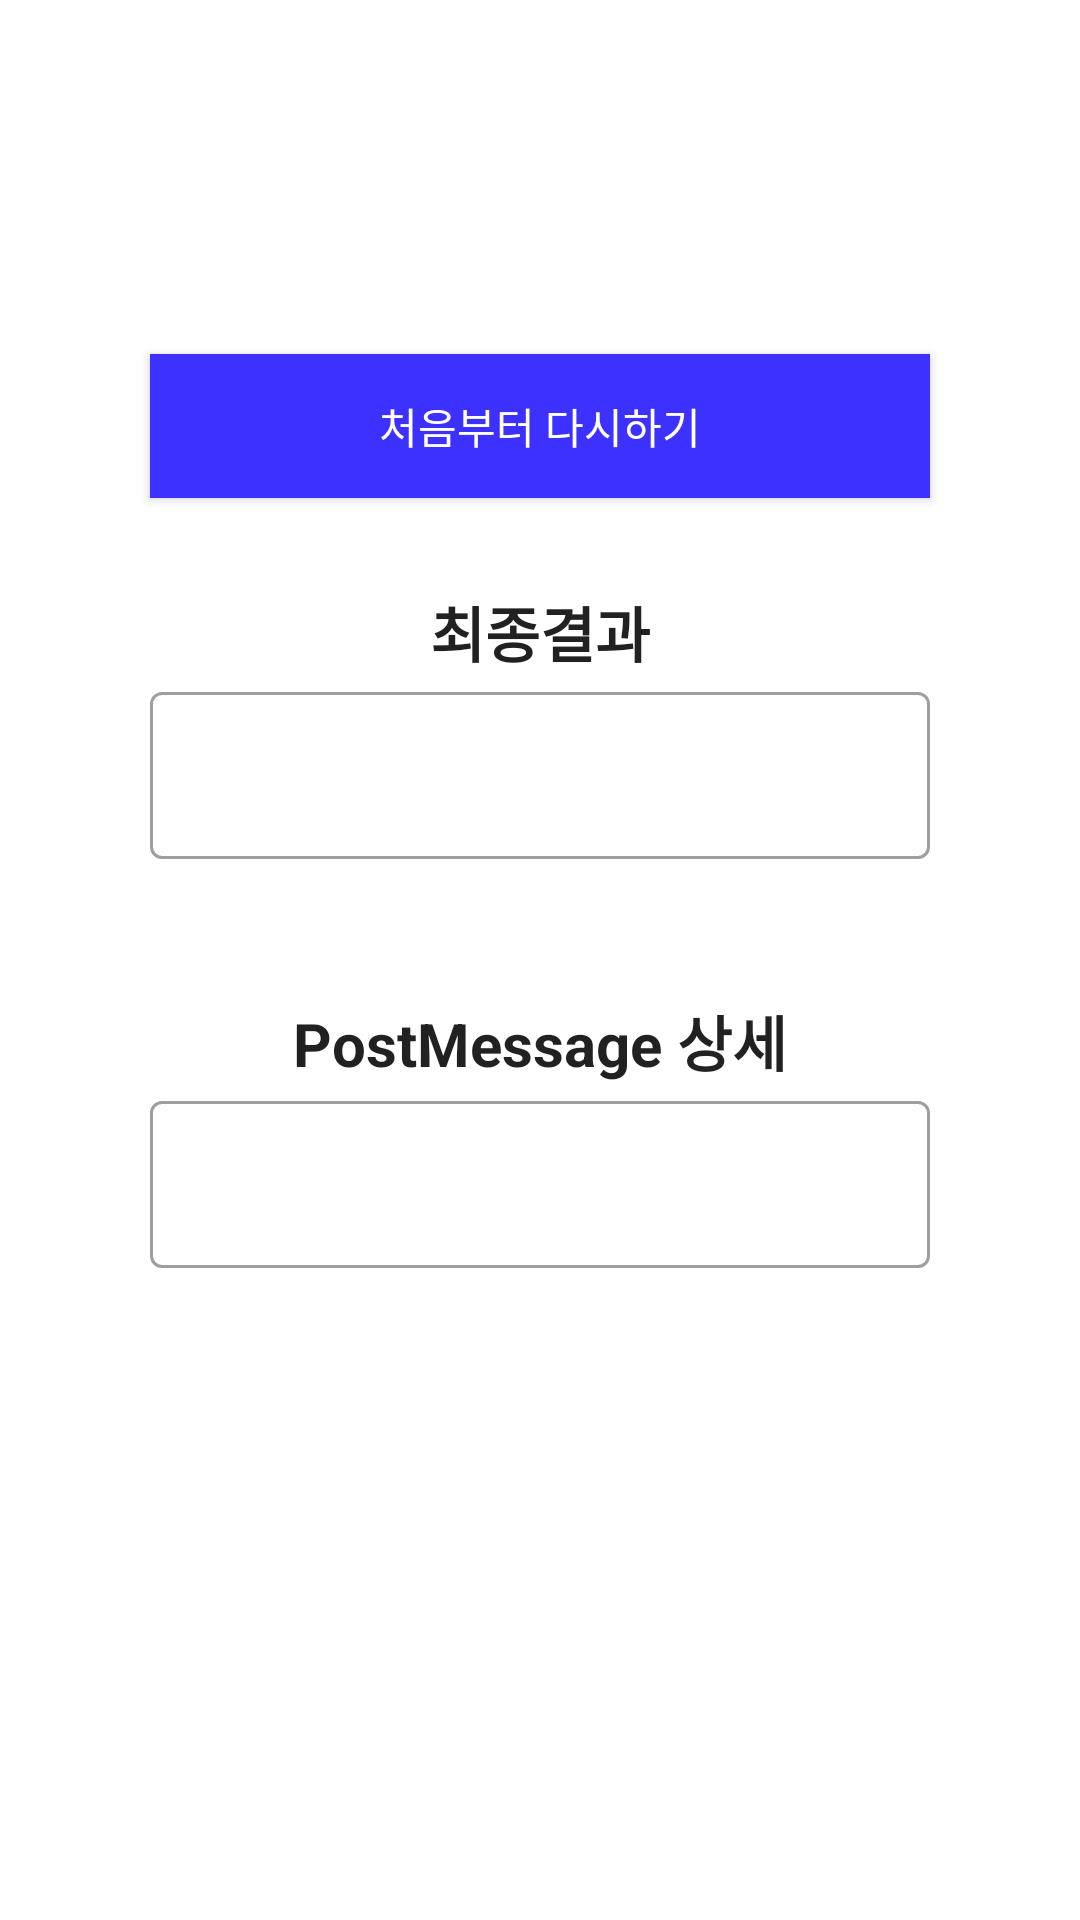

Reconstruct the res/layout file that produces this screen, plus the resources it refers to.
<!-- AndroidManifest.xml: application theme Theme.WasmOcrSampleAndroidKotlin -->
<!-- res/layout/activity_report.xml -->
<?xml version="1.0" encoding="utf-8"?>
<androidx.constraintlayout.widget.ConstraintLayout xmlns:android="http://schemas.android.com/apk/res/android"
    xmlns:app="http://schemas.android.com/apk/res-auto"
    xmlns:tools="http://schemas.android.com/tools"
    android:layout_width="match_parent"
    android:layout_height="match_parent"
    tools:viewBindingIgnore="true"
    tools:context=".ReportActivity">

    <ScrollView
        android:id="@+id/bio_scroll"
        android:layout_width="match_parent"
        android:layout_height="match_parent">

        <LinearLayout
            android:layout_width="match_parent"
            android:layout_height="wrap_content"
            android:orientation="vertical" >

            <TextView
                android:layout_width="match_parent"
                android:layout_height="50dp" />


            <TextView
                android:id="@+id/status"
                android:layout_width="wrap_content"
                android:layout_height="wrap_content"
                android:layout_marginTop="16dp"
                android:layout_gravity="center"
                android:textSize="20sp"
                android:textColor="?android:textColorPrimary"
                android:textStyle="bold"
                />

            <androidx.appcompat.widget.AppCompatButton
                android:id="@+id/btn_retry"
                android:layout_width="match_parent"
                android:layout_height="wrap_content"
                android:layout_marginLeft="50dp"
                android:layout_marginTop="25dp"
                android:layout_marginRight="50dp"
                android:background="@color/blue"
                android:text="처음부터 다시하기"
                android:textColor="@color/white"
                />

            <TextView
                android:layout_width="wrap_content"
                android:layout_height="wrap_content"
                android:textSize="20sp"
                android:textColor="?android:textColorPrimary"
                android:layout_marginTop="30dp"
                android:layout_gravity="center"
                android:textStyle="bold"
                android:text="최종결과"/>

            <com.google.android.material.textfield.TextInputLayout
                style="@style/Widget.MaterialComponents.TextInputLayout.OutlinedBox"
                android:layout_width="match_parent"
                android:layout_height="wrap_content"
                android:layout_marginLeft="50dp"
                android:layout_marginRight="50dp">

                <com.google.android.material.textfield.TextInputEditText
                    android:id="@+id/result"
                    android:layout_width="match_parent"
                    android:layout_height="wrap_content"
                    android:editable="false"
                    android:text="" />
            </com.google.android.material.textfield.TextInputLayout>


            <TextView
                android:layout_width="match_parent"
                android:layout_height="16dp" />

            <LinearLayout
                android:layout_width="match_parent"
                android:layout_height="wrap_content"
                android:orientation="vertical"
                android:layout_marginLeft="50dp"
                android:layout_marginRight="50dp"
                >

                <TextView
                    android:id="@+id/textMaskImage"
                    android:layout_width="wrap_content"
                    android:layout_height="wrap_content"
                    android:layout_gravity="center"
                    android:textSize="12sp"
                    android:textColor="?android:textColorPrimary"
                    android:visibility="gone"
                    />
                <ImageView
                    android:id="@+id/maskedImageView"
                    android:layout_width="wrap_content"
                    android:layout_height="wrap_content"
                    android:layout_gravity="center"
                    android:maxHeight="200dp"
                    android:layout_marginTop="8dp"
                    android:visibility="gone"
                    />
                <TextView
                    android:id="@+id/textEncryptedMaskImage"
                    android:layout_width="wrap_content"
                    android:layout_height="wrap_content"
                    android:layout_gravity="center"
                    android:textSize="12sp"
                    android:textColor="?android:textColorPrimary"
                    android:visibility="gone"
                    />
                <TextView
                    android:id="@+id/textOriginalImage"
                    android:layout_width="wrap_content"
                    android:layout_height="wrap_content"
                    android:layout_marginTop="16dp"
                    android:layout_gravity="center"
                    android:textSize="12sp"
                    android:textColor="?android:textColorPrimary"
                    android:visibility="gone"
                    />
                <ImageView
                    android:id="@+id/originalImageView"
                    android:layout_width="wrap_content"
                    android:layout_height="wrap_content"
                    android:layout_gravity="center"
                    android:maxHeight="200dp"
                    android:layout_marginTop="8dp"
                    android:visibility="gone"
                    />
                <TextView
                    android:id="@+id/textEncryptedOriginal"
                    android:layout_width="wrap_content"
                    android:layout_height="wrap_content"
                    android:layout_marginTop="16dp"
                    android:layout_gravity="center"
                    android:textSize="12sp"
                    android:textColor="?android:textColorPrimary"
                    android:visibility="gone"
                    />
            </LinearLayout>

            <TextView
                android:layout_width="wrap_content"
                android:layout_height="wrap_content"
                android:textColor="?android:textColorPrimary"
                android:textSize="20sp"
                android:layout_marginTop="30dp"
                android:layout_gravity="center"
                android:textStyle="bold"
                android:text="PostMessage 상세"/>

            <com.google.android.material.textfield.TextInputLayout
                style="@style/Widget.MaterialComponents.TextInputLayout.OutlinedBox"
                android:layout_width="match_parent"
                android:layout_height="wrap_content"
                android:layout_marginLeft="50dp"
                android:layout_marginRight="50dp">

                <com.google.android.material.textfield.TextInputEditText
                    android:id="@+id/detail"
                    android:layout_width="match_parent"
                    android:layout_height="wrap_content"
                    android:editable="false"
                    android:text="" />
            </com.google.android.material.textfield.TextInputLayout>

            <TextView
                android:layout_width="wrap_content"
                android:layout_height="50dp" />


        </LinearLayout>
    </ScrollView>
</androidx.constraintlayout.widget.ConstraintLayout>
<!-- resources referenced by this layout -->
<resources>
  <color name="blue">#3C31FF</color>
  <color name="white">#FFFFFFFF</color>
  <style name="Theme.WasmOcrSampleAndroidKotlin" parent="Theme.MaterialComponents.DayNight.DarkActionBar">
          
          <item name="colorPrimary">@color/purple_500</item>
          <item name="colorPrimaryVariant">@color/purple_700</item>
          <item name="colorOnPrimary">@color/white</item>
          
          <item name="colorSecondary">@color/teal_200</item>
          <item name="colorSecondaryVariant">@color/teal_700</item>
          <item name="colorOnSecondary">@color/black</item>
          
          <item name="android:statusBarColor" tools:targetApi="l">?attr/colorPrimaryVariant</item>
          
          <item name="windowNoTitle">true</item>
      </style>
  <color name="purple_500">#FF6200EE</color>
  <color name="purple_700">#FF3700B3</color>
  <color name="teal_200">#FF03DAC5</color>
  <color name="teal_700">#FF018786</color>
  <color name="black">#FF000000</color>
</resources>
